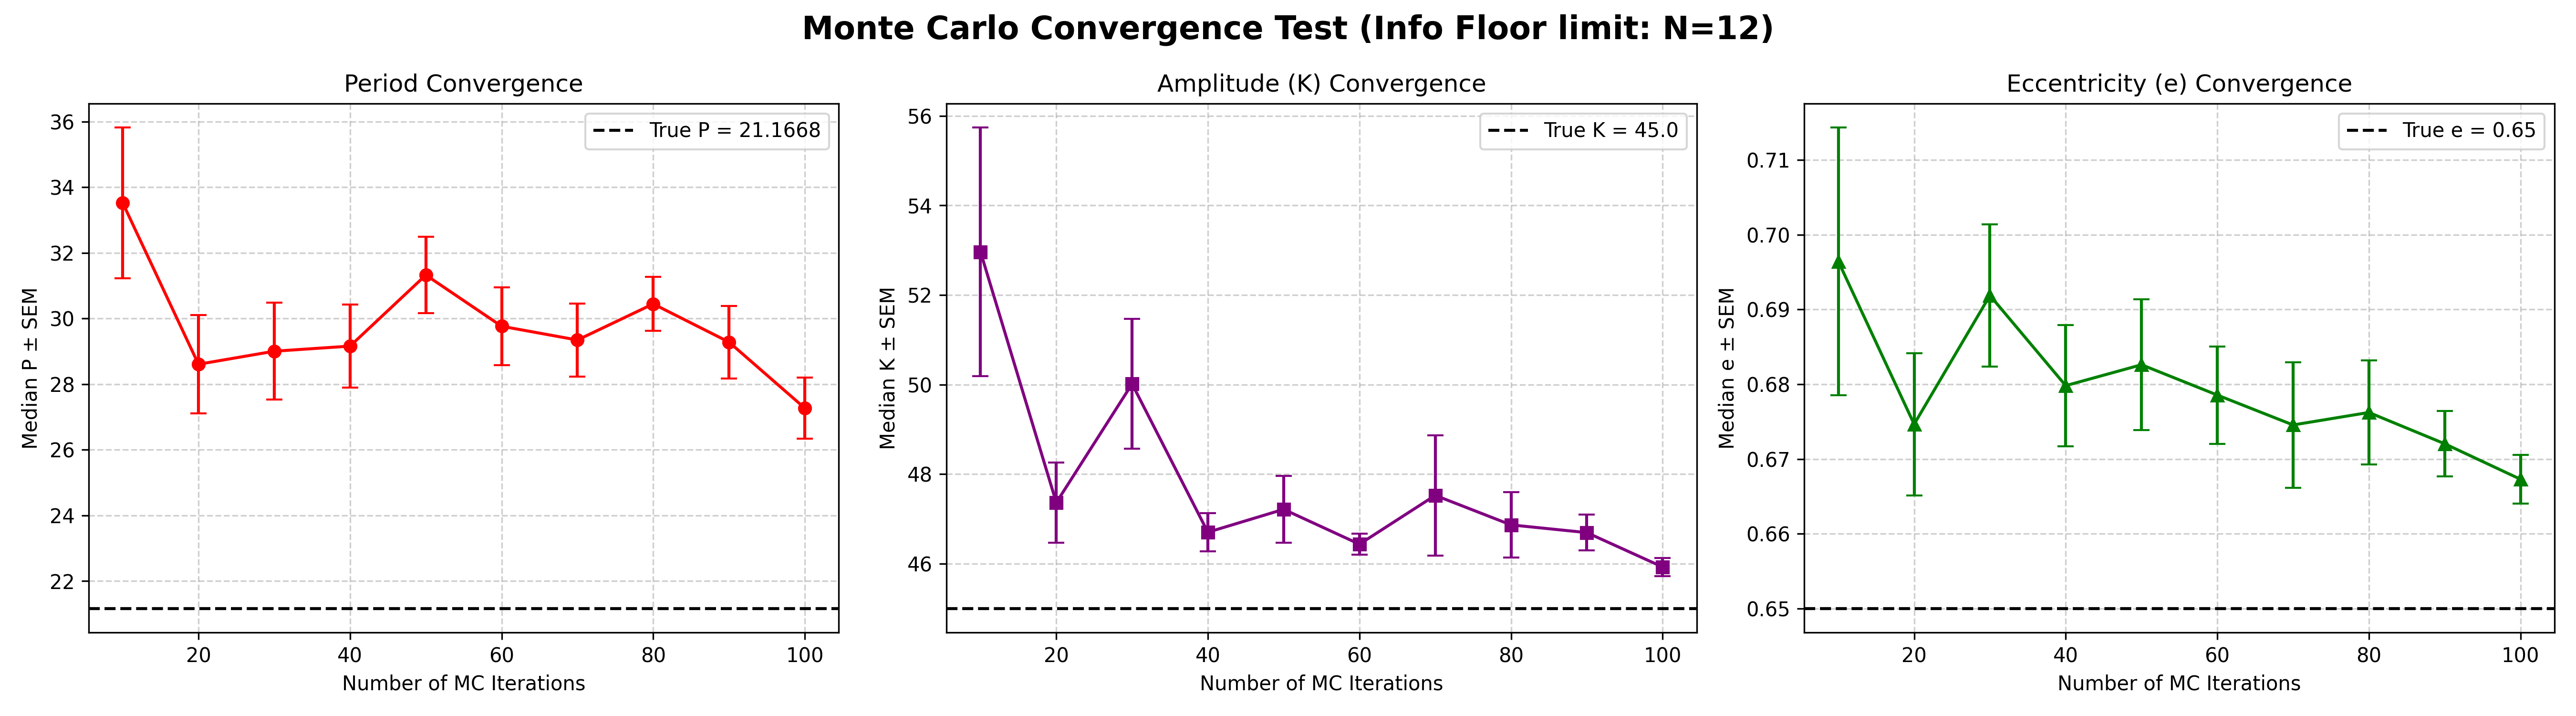

Values plotted in this chart, from the file beside it:
N_MC, P_mean, P_sem, K_mean, K_sem, e_mean, e_sem
10, 33.52, 2.292, 52.96, 2.774, 0.6964, 0.01791
20, 28.61, 1.495, 47.36, 0.8971, 0.6747, 0.009504
30, 29, 1.474, 50.02, 1.451, 0.6919, 0.009501
40, 29.16, 1.262, 46.7, 0.4288, 0.6798, 0.008084
50, 31.33, 1.163, 47.21, 0.7454, 0.6826, 0.008770
60, 29.77, 1.179, 46.44, 0.2363, 0.6786, 0.006511
70, 29.35, 1.112, 47.53, 1.343, 0.6746, 0.008384
80, 30.45, 0.8197, 46.87, 0.7292, 0.6762, 0.006981
90, 29.28, 1.107, 46.69, 0.4006, 0.672, 0.004371
100, 27.27, 0.9378, 45.93, 0.2, 0.6673, 0.003269
